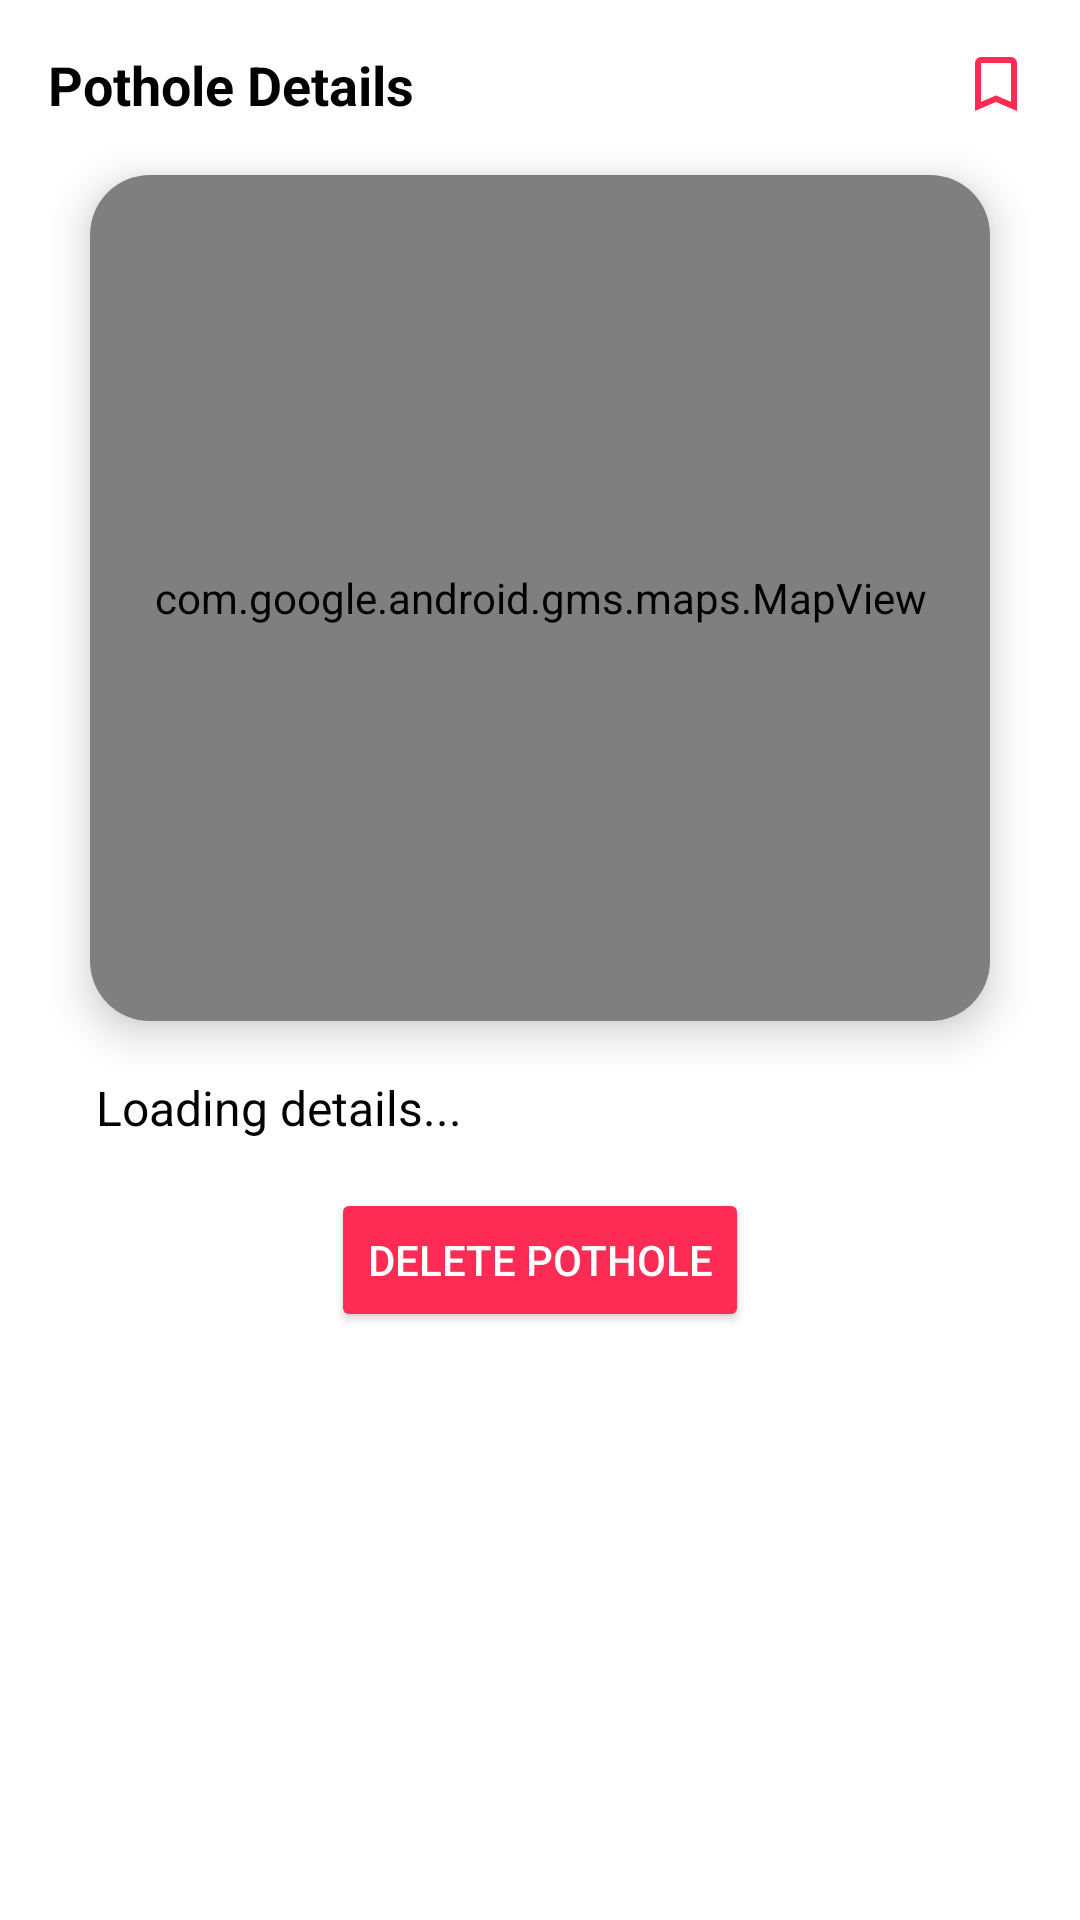

The Android layout XML behind this screen, and the referenced resources:
<!-- AndroidManifest.xml: application theme Theme.Meridian -->
<!-- res/layout/fragment_report.xml -->
<?xml version="1.0" encoding="utf-8"?>
<LinearLayout xmlns:android="http://schemas.android.com/apk/res/android"
    xmlns:map="http://schemas.android.com/apk/res-auto"
    xmlns:tools="http://schemas.android.com/tools"
    android:layout_width="350dp"
    android:layout_height="wrap_content"
    xmlns:app="http://schemas.android.com/apk/res-auto"
    android:orientation="vertical"
    android:padding="16dp"
    android:background="@drawable/rounded_corners">

    <androidx.constraintlayout.widget.ConstraintLayout
        android:layout_width="match_parent"
        android:layout_height="wrap_content">

        <TextView
            android:id="@+id/tv_title"
            android:layout_width="0dp"
            android:layout_height="wrap_content"
            android:layout_marginEnd="8dp"
            android:text="Pothole Details"
            android:textColor="@android:color/black"
            android:textSize="18sp"
            android:textStyle="bold"
            app:layout_constraintEnd_toStartOf="@+id/iv_star"
            app:layout_constraintStart_toStartOf="parent"
            app:layout_constraintTop_toTopOf="parent" />

        <ImageView
            android:id="@+id/iv_star"
            android:layout_width="24dp"
            android:layout_height="24dp"
            android:src="@drawable/ic_star_border"
            app:layout_constraintEnd_toEndOf="parent"
            app:layout_constraintTop_toTopOf="parent" />

    </androidx.constraintlayout.widget.ConstraintLayout>

    <androidx.cardview.widget.CardView
        android:id="@+id/cardMapContainer"
        android:layout_width="match_parent"
        android:layout_height="318dp"
        map:cardCornerRadius="20dp"
        map:cardElevation="8dp"
        map:cardUseCompatPadding="true">

        <FrameLayout
            android:id="@+id/map_container"
            android:layout_width="match_parent"
            android:layout_height="match_parent">

            <com.google.android.gms.maps.MapView
                android:id="@+id/mapView"
                android:layout_width="match_parent"
                android:layout_height="match_parent" />
        </FrameLayout>
    </androidx.cardview.widget.CardView>

    <TextView
        android:id="@+id/tvDetails"
        android:layout_width="match_parent"
        android:layout_height="wrap_content"
        android:text="Loading details..."
        android:paddingLeft="16dp"
        android:textSize="16sp"
        android:textColor="@color/black"
        android:layout_marginBottom="16dp"/>

    <Button
        android:id="@+id/btnDeletePothole"
        android:layout_width="wrap_content"
        android:layout_height="wrap_content"
        android:layout_gravity="center"
        android:backgroundTint="#FE2C55"
        android:text="Delete Pothole"
        android:textColor="@android:color/white"
        android:layout_marginBottom="12dp"
        android:paddingVertical="10dp"
        map:cornerRadius="24dp" />

</LinearLayout>
<!-- resources referenced by this layout -->
<resources>
  <color name="black">#FF000000</color>
  <!-- drawable ic_star_border (drawable) -->
  <vector xmlns:android="http://schemas.android.com/apk/res/android" android:height="24dp" android:tint="#FE2C55" android:viewportHeight="960" android:viewportWidth="960" android:width="24dp">
        
      <path android:fillColor="@android:color/white" android:pathData="M200,840L200,200Q200,167 223.5,143.5Q247,120 280,120L680,120Q713,120 736.5,143.5Q760,167 760,200L760,840L480,720L200,840ZM280,718L480,632L680,718L680,200Q680,200 680,200Q680,200 680,200L280,200Q280,200 280,200Q280,200 280,200L280,718ZM280,200L280,200Q280,200 280,200Q280,200 280,200L680,200Q680,200 680,200Q680,200 680,200L680,200L480,200L280,200Z"/>
      
  </vector>
  <style name="Theme.Meridian" parent="Theme.MaterialComponents.DayNight.DarkActionBar">
          
          <item name="colorPrimary">@color/purple_500</item>
          <item name="colorPrimaryVariant">@color/purple_700</item>
          <item name="colorOnPrimary">@color/white</item>
  
          
          <item name="colorSecondary">@color/teal_200</item>
          <item name="colorSecondaryVariant">@color/teal_700</item>
          <item name="colorOnSecondary">@color/black</item>
  
          
          <item name="android:statusBarColor">?attr/colorPrimaryVariant</item>
  
          
          <item name="popupTheme">@style/ThemeOverlay.MaterialComponents</item>
      </style>
  <color name="purple_500">#FF6200EE</color>
  <color name="purple_700">#FF3700B3</color>
  <color name="white">#FFFFFFFF</color>
  <color name="teal_200">#FF03DAC5</color>
  <color name="teal_700">#FF018786</color>
</resources>
